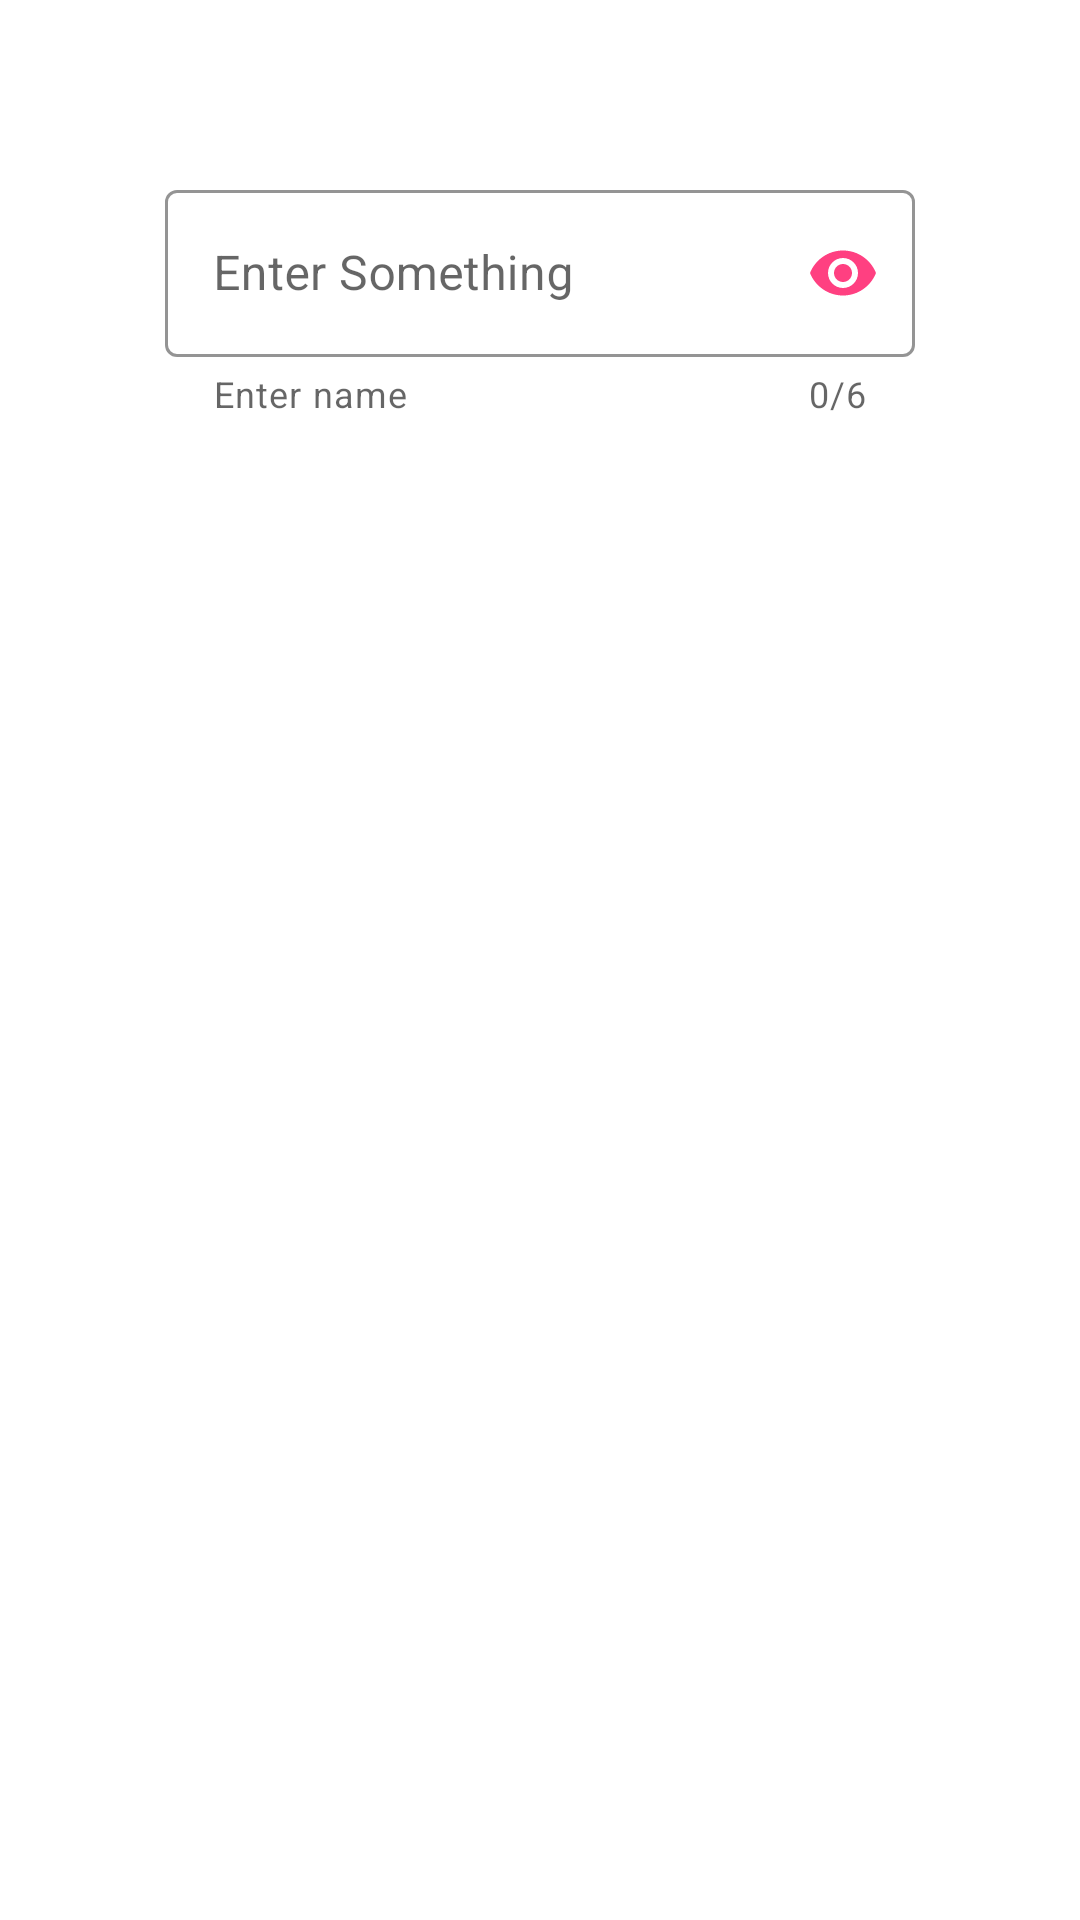

Here is an Android app screen rendered from its layout file. Give the layout XML and the strings, colors and styles it references.
<!-- AndroidManifest.xml: application theme Theme.JigneshAndroidModule -->
<!-- res/layout/activity_edittext.xml -->
<?xml version="1.0" encoding="utf-8"?>
<androidx.constraintlayout.widget.ConstraintLayout xmlns:android="http://schemas.android.com/apk/res/android"
    xmlns:app="http://schemas.android.com/apk/res-auto"
    xmlns:tools="http://schemas.android.com/tools"
    android:layout_width="match_parent"
    android:layout_height="match_parent"
    tools:context=".widgets.EdittextActivity">


    <com.google.android.material.textfield.TextInputLayout
        android:id="@+id/textInputLayout"
        android:layout_width="0dp"
        android:layout_height="wrap_content"
        android:layout_marginStart="55dp"

        android:layout_marginTop="58dp"

        style="@style/Widget.MaterialComponents.TextInputLayout.OutlinedBox"

        app:startIconDrawable="@drawable/ic_phyco"
        android:layout_marginEnd="55dp"

        android:hint="Enter Something"

        app:boxStrokeColor="#536DFE"

        app:endIconTint="#FF4081"

        app:counterEnabled="true"
        app:counterMaxLength="6"
        app:endIconMode="password_toggle"
        app:helperText="Enter name"
        app:layout_constraintEnd_toEndOf="parent"
        app:layout_constraintStart_toStartOf="parent"
        app:layout_constraintTop_toTopOf="parent">

        <com.google.android.material.textfield.TextInputEditText
            android:layout_width="match_parent"
            android:layout_height="wrap_content"
            android:inputType="textPassword"/>


    </com.google.android.material.textfield.TextInputLayout>

</androidx.constraintlayout.widget.ConstraintLayout>
<!-- resources referenced by this layout -->
<resources>
  <style name="Theme.JigneshAndroidModule" parent="Theme.MaterialComponents.DayNight.DarkActionBar">
          
          <item name="colorPrimary">#E91E63</item>
          <item name="colorPrimaryVariant">#E91E63</item>
          <item name="colorOnPrimary">@color/white</item>
          
          <item name="colorSecondary">@color/teal_200</item>
          <item name="colorSecondaryVariant">@color/teal_700</item>
          <item name="colorOnSecondary">@color/black</item>
          
          <item name="android:statusBarColor" tools:targetApi="l">?attr/colorPrimaryVariant</item>
          
      </style>
  <!-- not gathered from this repository: default colours our renderer supplied (Android Studio template values) -->
  <color name="teal_200">#FF03DAC5</color>
  <color name="teal_700">#FF018786</color>
  <color name="black">#FF000000</color>
  <color name="white">#FFFFFFFF</color>
</resources>
